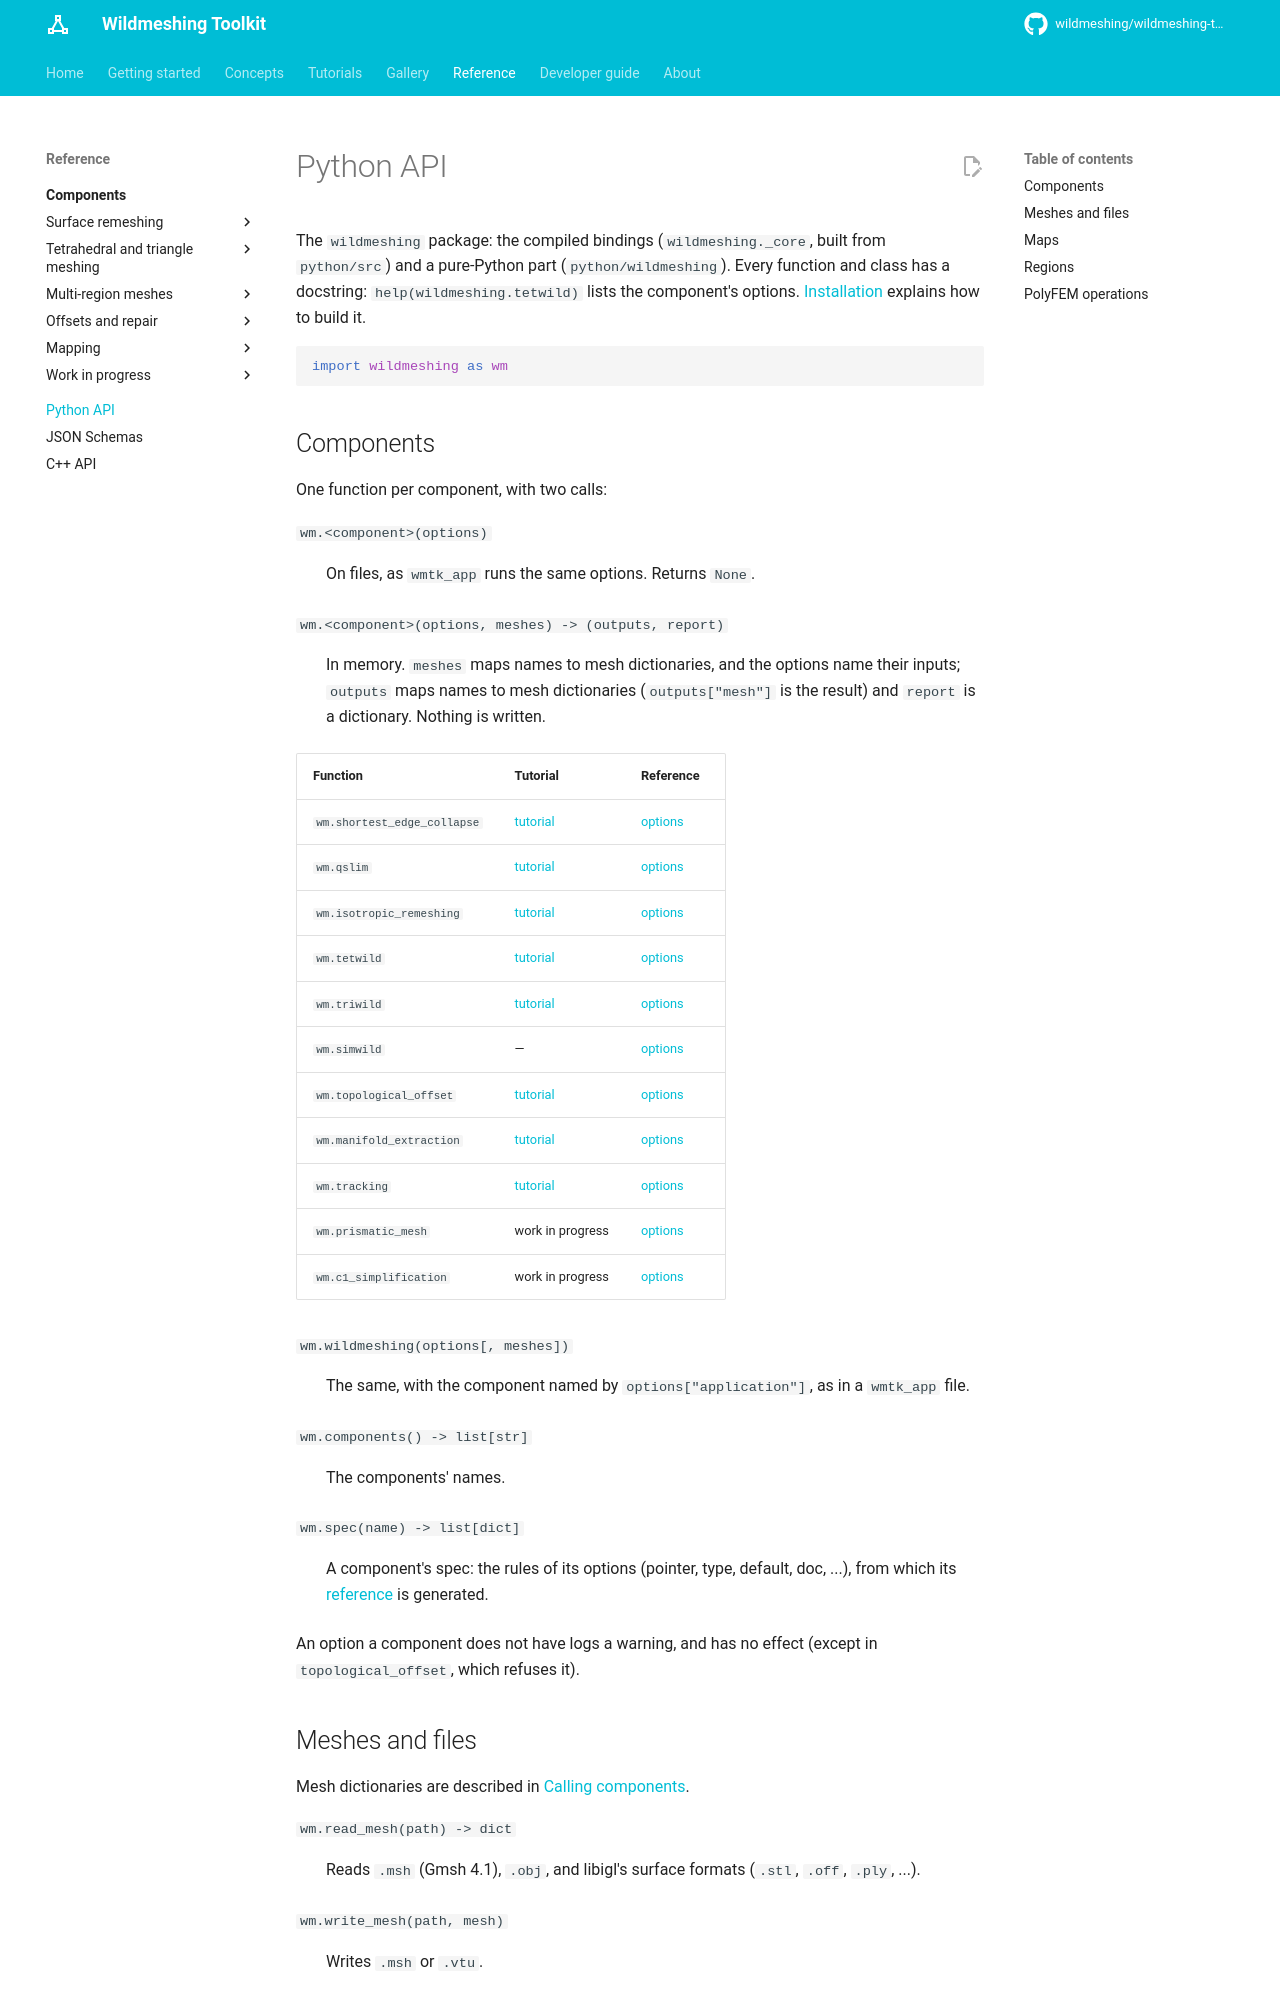

repository: wildmeshing/wildmeshing-toolkit · page: python-api/index.html · generator: mkdocs

# Python API

The `wildmeshing` package: the compiled bindings (`wildmeshing._core`, built from `python/src`)
and a pure-Python part (`python/wildmeshing`). Every function and class has a docstring:
`help(wildmeshing.tetwild)` lists the component's options. [Installation](getting-started/installation.md#the-python-package)
explains how to build it.

```python
import wildmeshing as wm
```

## Components

One function per component, with two calls:

`wm.<component>(options)`
:   On files, as `wmtk_app` runs the same options. Returns `None`.

`wm.<component>(options, meshes) -> (outputs, report)`
:   In memory. `meshes` maps names to mesh dictionaries, and the options name their inputs;
    `outputs` maps names to mesh dictionaries (`outputs["mesh"]` is the result) and `report` is a
    dictionary. Nothing is written.

| Function | Tutorial | Reference |
|---|---|---|
| `wm.shortest_edge_collapse` | [tutorial](tutorials/shortest_edge_collapse.md) | [options](reference/shortest_edge_collapse.md) |
| `wm.qslim` | [tutorial](tutorials/qslim.md) | [options](reference/qslim.md) |
| `wm.isotropic_remeshing` | [tutorial](tutorials/isotropic_remeshing.md) | [options](reference/isotropic_remeshing.md) |
| `wm.tetwild` | [tutorial](tutorials/tetwild.md) | [options](reference/tetwild.md) |
| `wm.triwild` | [tutorial](tutorials/triwild.md) | [options](reference/triwild.md) |
| `wm.simwild` | — | [options](reference/simwild.md) |
| `wm.topological_offset` | [tutorial](tutorials/topological_offset.md) | [options](reference/topological_offset.md) |
| `wm.manifold_extraction` | [tutorial](tutorials/manifold_extraction.md) | [options](reference/manifold_extraction.md) |
| `wm.tracking` | [tutorial](tutorials/tracking.md) | [options](reference/tracking.md) |
| `wm.prismatic_mesh` | work in progress | [options](reference/prismatic_mesh.md) |
| `wm.c1_simplification` | work in progress | [options](reference/c1_simplification.md) |

`wm.wildmeshing(options[, meshes])`
:   The same, with the component named by `options["application"]`, as in a `wmtk_app` file.

`wm.components() -> list[str]`
:   The components' names.

`wm.spec(name) -> list[dict]`
:   A component's spec: the rules of its options (pointer, type, default, doc, ...), from which
    its [reference](reference/index.md) is generated.

An option a component does not have logs a warning, and has no effect (except in
`topological_offset`, which refuses it).
